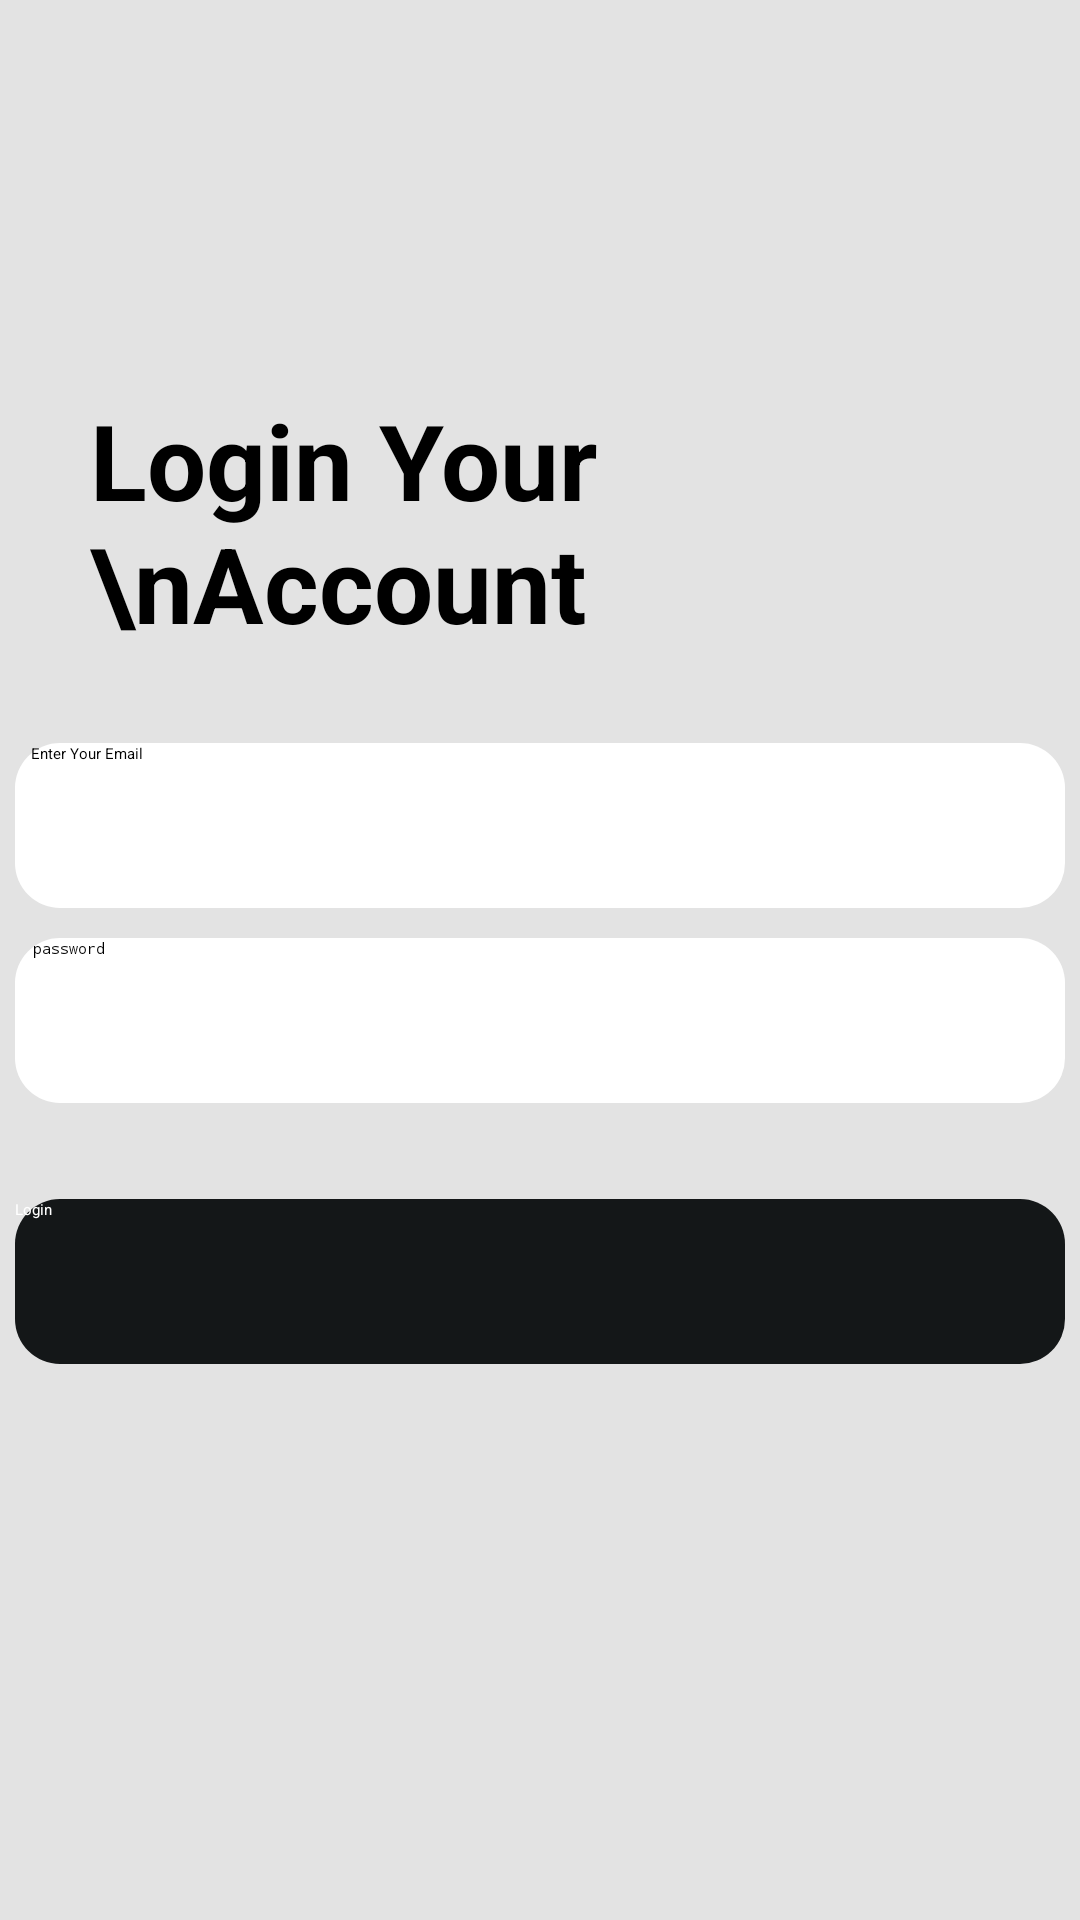

Write the Android layout XML for this screen, with the resource values it uses.
<!-- AndroidManifest.xml: application theme Theme.QRcardProject -->
<!-- res/layout/loginscreen.xml -->
<?xml version="1.0" encoding="utf-8"?>
<androidx.constraintlayout.widget.ConstraintLayout xmlns:android="http://schemas.android.com/apk/res/android"
    xmlns:app="http://schemas.android.com/apk/res-auto"
    xmlns:tools="http://schemas.android.com/tools"
    android:layout_width="match_parent"
    android:layout_height="match_parent"
    android:background="#E3E3E3">


    <TextView
        android:id="@+id/loginText"
        android:layout_width="wrap_content"
        android:layout_height="wrap_content"
        android:text="Login Your \nAccount"
        android:textSize="35dp"
        android:textColor="#000000"
        android:textStyle="bold"
        android:padding="30dp"
        app:layout_constraintTop_toTopOf="parent"
        app:layout_constraintStart_toStartOf="parent"
        android:layout_marginTop="100dp" />


    <EditText
        android:id="@+id/login_id"
        android:layout_width="350dp"
        android:layout_height="55dp"
        android:background="@drawable/round_btn"
        android:backgroundTint="#ffffff"
        android:hint="    Enter Your Email"
        app:layout_constraintTop_toBottomOf="@+id/loginText"
        app:layout_constraintStart_toStartOf="parent"
        app:layout_constraintEnd_toEndOf="parent"
        />

    <EditText
        android:id="@+id/login_pw"
        android:layout_width="350dp"
        android:layout_height="55dp"
        android:background="@drawable/round_btn"
        android:backgroundTint="#ffffff"
        android:hint="  password"
        android:inputType="textPassword"
        android:layout_marginTop="10dp"
        app:layout_constraintTop_toBottomOf="@+id/login_id"
        app:layout_constraintStart_toStartOf="parent"
        app:layout_constraintEnd_toEndOf="parent"/>

    <Button
        android:id="@+id/btnlogin"
        android:layout_width="350dp"
        android:layout_height="55dp"
        android:layout_marginTop="32dp"
        android:background="@drawable/round_btn"
        android:backgroundTint="#141718"
        android:text="Login"
        android:textColor="#FFFFFF"
        app:layout_constraintTop_toBottomOf="@+id/login_pw"
        app:layout_constraintStart_toStartOf="parent"
        app:layout_constraintEnd_toEndOf="parent" />


</androidx.constraintlayout.widget.ConstraintLayout>
<!-- resources referenced by this layout -->
<resources>
  <!-- drawable round_btn (drawable) -->
  <?xml version="1.0" encoding="utf-8"?>
      <shape xmlns:android="http://schemas.android.com/apk/res/android"
          android:shape="rectangle">
          <corners android:radius="15dp" />
      </shape>
</resources>
